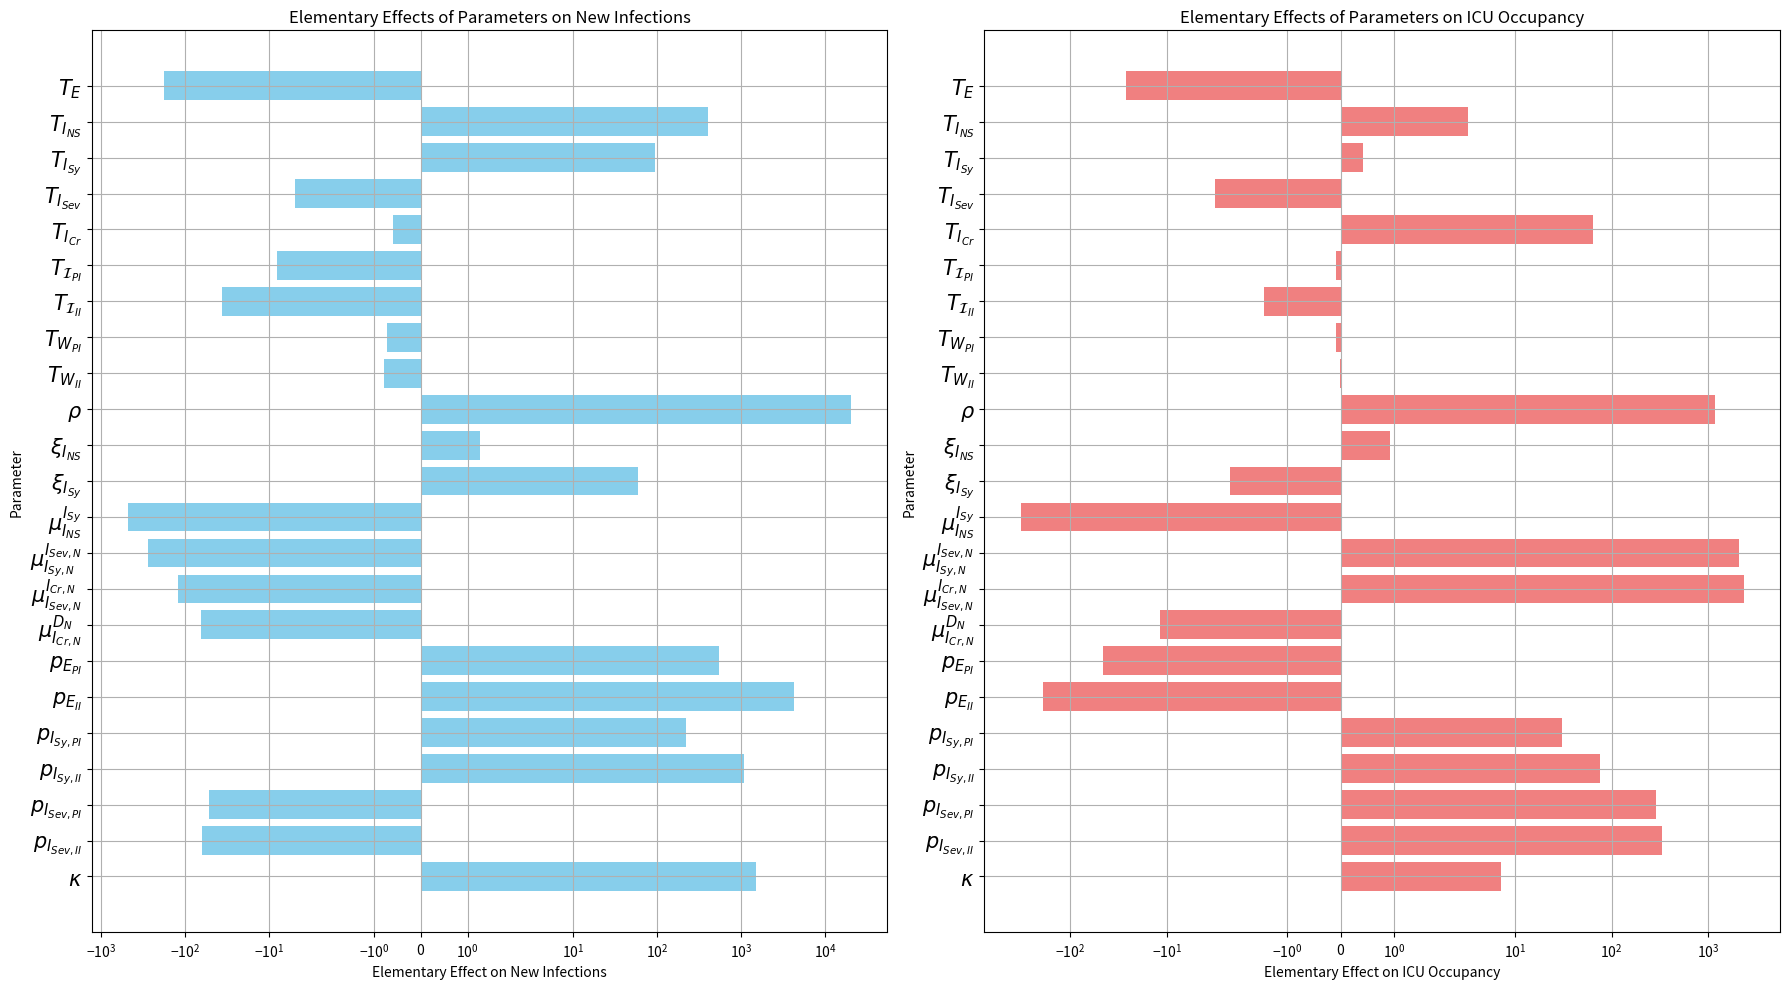

Here is the Python script that generated this plot:
import matplotlib.pyplot as plt
import numpy as np

# Liste der Elementary Effects für neue Infektionen (kopiere die Werte aus deinem Ergebnis
elementary_effects_infections = [-176.201, 408.631, 94.0238, -4.84166, -0.607096, -7.88622, -36.1108, -0.728007,
                                 -0.781813, 20479.9, 1.26494, 59.3305, -471.647, -275.052, -121.037, -64.3411,
                                 548.504, 4205.08, 222.71, 1073.79, -51.827, -61.827, 1485.26]
# reverse
elementary_effects_infections = elementary_effects_infections[::-1]

# Liste der Elementary Effects für ICU-Belegung (kopiere die Werte aus deinem Ergebnis)
elementary_effects_icu = [-26.6798, 3.19165, 0.417507, -3.17338, 64.0284, -0.0942643, -1.44256, -0.0992241, -0.0205701, 1201.36,
                          0.913348, -2.22022, -329.531, 2093.55, 2366, -11.6818, -
                          46.2347, -191.932, 30.6898, 75.0195, 286.659,
                          336.659, 7.19287]
# reverse
elementary_effects_icu = elementary_effects_icu[::-1]

# Liste der Parameternamen
# parameter_names = [
#     "TimeExposed", "TimeInfectedNoSymptoms", "TimeInfectedSymptoms", "TimeInfectedSevere",
#     "TimeInfectedCritical", "TimeTemporaryImmunityPI", "TimeTemporaryImmunityII", "TimeWaningPartialImmunity",
#     "TimeWaningImprovedImmunity", "TransmissionProbabilityOnContact", "RelativeTransmissionNoSymptoms",
#     "RiskOfInfectionFromSymptomatic", "MaxRiskOfInfectionFromSymptomatic", "RecoveredPerInfectedNoSymptoms",
#     "SeverePerInfectedSymptoms", "CriticalPerSevere", "DeathsPerCritical", "ReducExposedPartialImmunity",
#     "ReducExposedImprovedImmunity", "ReducInfectedSymptomsPartialImmunity", "ReducInfectedSymptomsImprovedImmunity",
#     "ReducInfectedSevereCriticalDeadPartialImmunity", "ReducInfectedSevereCriticalDeadImprovedImmunity",
#     "ReducTimeInfectedMild"
# ]

parameter_names = [
    r"$T_{E}$", r"$T_{I_{NS}}$", r"$T_{I_{Sy}}$", r"$T_{I_{Sev}}$",
    r"$T_{I_{Cr}}$", r"$T_{\mathcal{I}_{PI}}$", r"$T_{\mathcal{I}_{II}}$", r"$T_{W_{PI}}$",
    r"$T_{W_{II}}$", r"$\rho$", r"${\xi_{I_{NS}}}$",
    r"$\xi_{I_{Sy}}$", r"$\mu_{I_{NS}}^{I_{Sy}}$",
    r"$\mu_{I_{Sy, N}}^{I_{Sev, N}}$", r"${\mu}_{I_{Sev, N}}^{I_{Cr, N}}$", r"$\mu_{I_{Cr, N}}^{D_{N}}$", r"$p_{{E_{PI}}}$",
    r"$p_{{E_{II}}}$", r"$p_{{I_{Sy,PI}}}$", r"$p_{{I_{Sy,II}}}$",
    r"$p_{I_{Sev, PI}}$", r"$p_{I_{Sev,II}}$",
    r"$\kappa$"
]
# reverse
parameter_names = parameter_names[::-1]

# Erstellen von zwei Subplots
fig, ax = plt.subplots(1, 2, figsize=(18, 10))
fontsize_ticks = 15

# Plot für neue Infektionen
ax[0].barh(parameter_names, elementary_effects_infections, color='skyblue')
ax[0].set_xlabel('Elementary Effect on New Infections')
ax[0].set_ylabel('Parameter')
ax[0].set_title('Elementary Effects of Parameters on New Infections')
ax[0].set_yticklabels(parameter_names, fontsize=fontsize_ticks)
ax[0].grid(True)
ax[0].set_xscale('symlog')

# Plot für ICU-Belegung
ax[1].barh(parameter_names, elementary_effects_icu, color='lightcoral')
ax[1].set_xlabel('Elementary Effect on ICU Occupancy')
ax[1].set_ylabel('Parameter')
ax[1].set_title('Elementary Effects of Parameters on ICU Occupancy')
ax[1].set_yticklabels(parameter_names, fontsize=fontsize_ticks)
ax[1].grid(True)
ax[1].set_xscale('symlog')


plt.tight_layout()
# plt.show()

plt.savefig('sensitivity_analysis.png')
